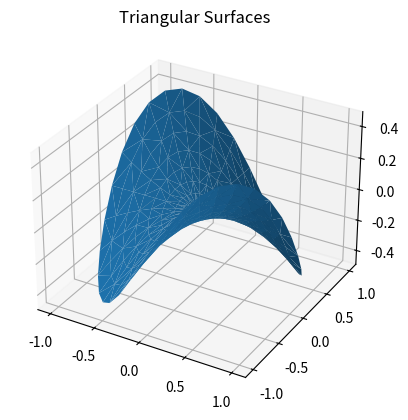

This chart was generated by the following Python code:
# https://matplotlib.org/stable/gallery/mplot3d/trisurf3d.html

import matplotlib.pyplot as plt
import numpy as np

n_radii = 8
n_angles = 36

# Make Radii And Angles Spaces (Radius r=0 Omitted To Eliminate Duplication).
radii = np.linspace(0.125, 1.0, n_radii)
angles = np.linspace(0, 2*np.pi, n_angles, endpoint=False)[..., np.newaxis]

# Convert Polar (radii, angles) Coords To Cartesian (x, y) Coords.
# (0, 0) Is Manually Added At This Stage, So There Will Be No Duplicate Points In The (x, y) Plane.
x = np.append(0, (radii*np.cos(angles)).flatten())
y = np.append(0, (radii*np.sin(angles)).flatten())

# Compute z To Make The Pringle Rurface.
z = np.sin(-x*y)

ax = plt.figure().add_subplot(projection='3d')

ax.plot_trisurf(x, y, z, linewidth = 0.2, antialiased = True)
ax.set_title('Triangular Surfaces')
plt.show()
